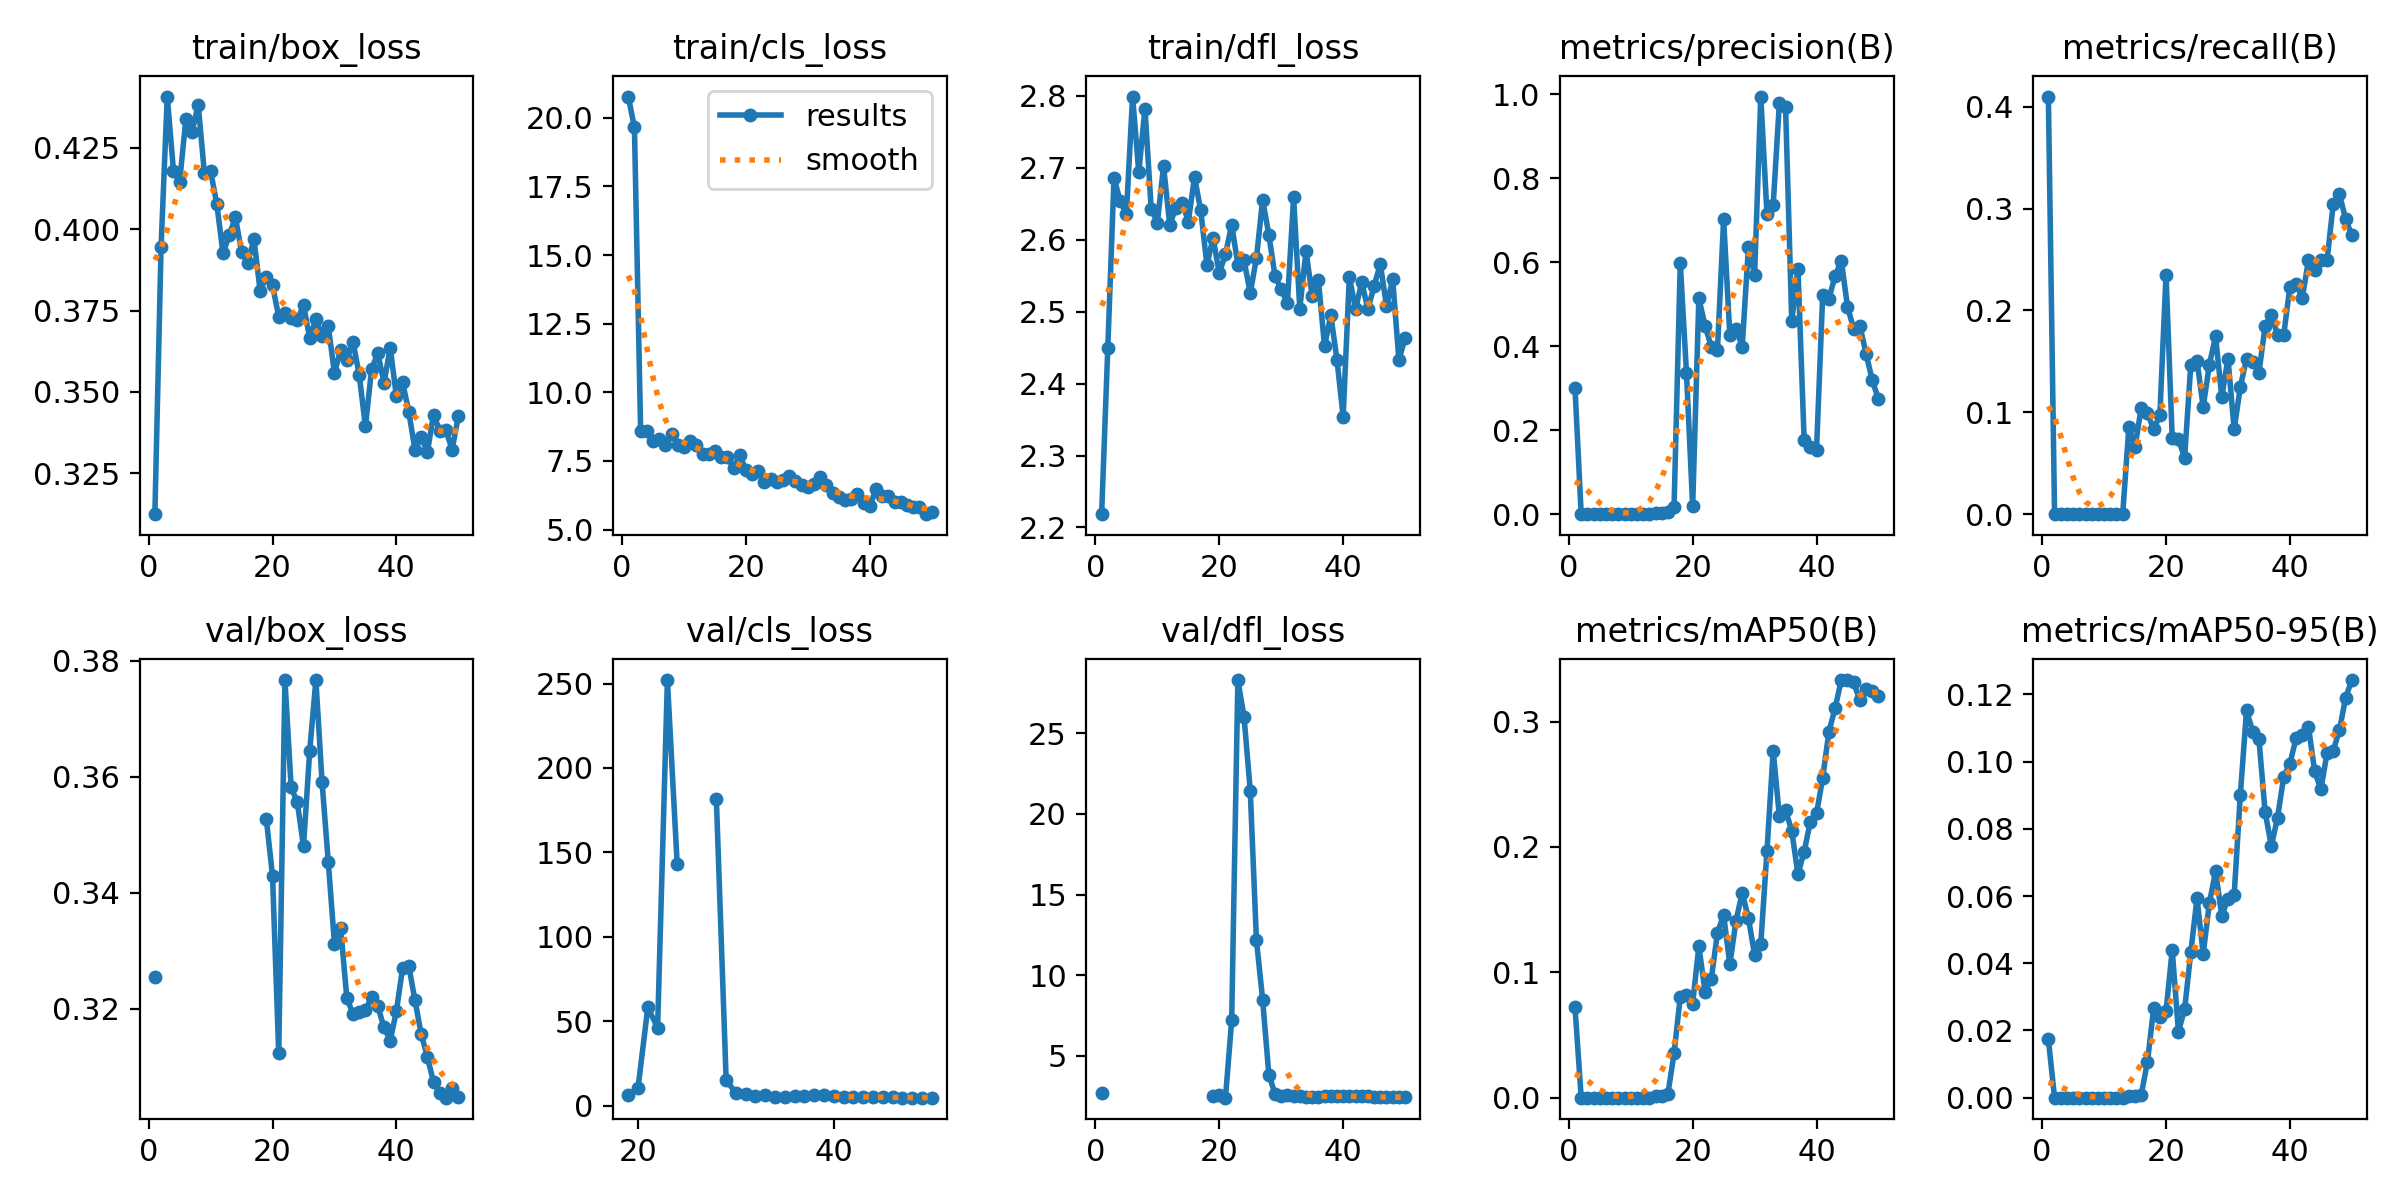

The file beside this chart, header and first rows:
epoch, time, train/box_loss, train/cls_loss, train/dfl_loss, metrics/precision(B), metrics/recall(B), metrics/mAP50(B), metrics/mAP50-95(B), val/box_loss, val/cls_loss, val/dfl_loss, lr/pg0, lr/pg1, lr/pg2
1, 2.994, 0.3124, 20.78, 2.218, 0.3008, 0.4099, 0.07231, 0.01737, 0.3254, inf, 2.711, 0.0883, 0.0013, 0.0013
2, 5.487, 0.3946, 19.65, 2.45, 0, 0, 0, 0, nan, nan, nan, 0.07565, 0.002647, 0.002647
3, 7.826, 0.4408, 8.602, 2.686, 0, 0, 0, 0, nan, nan, nan, 0.06294, 0.003938, 0.003938
4, 10.18, 0.418, 8.606, 2.654, 0, 0, 0, 0, nan, nan, nan, 0.05017, 0.005173, 0.005173
5, 12.58, 0.4146, 8.228, 2.636, 0, 0, 0, 0, nan, nan, nan, 0.03735, 0.006354, 0.006354
6, 14.85, 0.4338, 8.317, 2.799, 0, 0, 0, 0, nan, nan, nan, 0.02448, 0.007478, 0.007478
7, 17.42, 0.43, 8.091, 2.694, 0, 0, 0, 0, nan, nan, nan, 0.01155, 0.008548, 0.008548
8, 19.73, 0.4382, 8.493, 2.783, 0, 0, 0, 0, nan, nan, nan, 0.008614, 0.008614, 0.008614
9, 22.05, 0.4172, 8.065, 2.643, 0, 0, 0, 0, nan, nan, nan, 0.008416, 0.008416, 0.008416
10, 24.47, 0.4179, 8, 2.624, 0, 0, 0, 0, nan, nan, nan, 0.008218, 0.008218, 0.008218
11, 26.83, 0.4078, 8.232, 2.702, 0, 0, 0, 0, nan, nan, nan, 0.00802, 0.00802, 0.00802
12, 29.25, 0.3926, 8.1, 2.621, 0, 0, 0, 0, nan, nan, nan, 0.007822, 0.007822, 0.007822
13, 31.63, 0.3982, 7.769, 2.645, 0, 0, 0, 0, nan, nan, nan, 0.007624, 0.007624, 0.007624
14, 34.09, 0.4037, 7.738, 2.652, 0.00259, 0.08547, 0.00156, 0.00045, nan, nan, nan, 0.007426, 0.007426, 0.007426
15, 36.57, 0.3931, 7.863, 2.625, 0.00275, 0.06624, 0.00159, 0.00064, nan, nan, nan, 0.007228, 0.007228, 0.007228
16, 39.12, 0.3897, 7.658, 2.687, 0.00473, 0.1047, 0.00305, 0.00089, nan, nan, nan, 0.00703, 0.00703, 0.00703
17, 41.57, 0.3969, 7.656, 2.641, 0.01795, 0.09936, 0.03544, 0.0107, nan, nan, nan, 0.006832, 0.006832, 0.006832
18, 43.97, 0.3811, 7.234, 2.565, 0.5977, 0.08333, 0.08047, 0.02655, nan, nan, nan, 0.006634, 0.006634, 0.006634
19, 46.48, 0.3855, 7.711, 2.603, 0.3367, 0.09722, 0.08193, 0.02399, 0.3527, 6.586, 2.523, 0.006436, 0.006436, 0.006436
20, 48.96, 0.3827, 7.166, 2.554, 0.01902, 0.235, 0.07509, 0.02567, 0.3429, 10.62, 2.558, 0.006238, 0.006238, 0.006238
21, 51.49, 0.3731, 7.036, 2.58, 0.5136, 0.07479, 0.1208, 0.04394, 0.3124, 58.23, 2.398, 0.00604, 0.00604, 0.00604
22, 54.06, 0.3741, 7.149, 2.621, 0.449, 0.07341, 0.08449, 0.01966, 0.3767, 46.09, 7.195, 0.005842, 0.005842, 0.005842
23, 56.46, 0.3727, 6.743, 2.566, 0.3989, 0.05556, 0.09449, 0.02631, 0.3583, 252.1, 28.31, 0.005644, 0.005644, 0.005644
24, 58.85, 0.372, 6.843, 2.571, 0.3905, 0.1468, 0.1313, 0.04327, 0.3556, 142.9, 26.01, 0.005446, 0.005446, 0.005446
25, 61.41, 0.3767, 6.744, 2.526, 0.702, 0.1508, 0.1458, 0.05928, 0.348, inf, 21.46, 0.005248, 0.005248, 0.005248
26, 64.01, 0.3665, 6.8, 2.575, 0.4267, 0.1052, 0.1063, 0.04277, 0.3644, inf, 12.17, 0.00505, 0.00505, 0.00505
27, 66.32, 0.3723, 6.945, 2.656, 0.4418, 0.1468, 0.1412, 0.05792, 0.3767, inf, 8.474, 0.004852, 0.004852, 0.004852
28, 68.78, 0.3672, 6.773, 2.607, 0.3989, 0.1746, 0.1634, 0.06738, 0.359, 181.7, 3.83, 0.004654, 0.004654, 0.004654
29, 71.25, 0.3701, 6.626, 2.55, 0.6352, 0.1151, 0.1433, 0.05412, 0.3453, 15.41, 2.632, 0.004456, 0.004456, 0.004456
30, 73.54, 0.3558, 6.547, 2.531, 0.5705, 0.1528, 0.114, 0.05919, 0.3312, 7.284, 2.518, 0.004258, 0.004258, 0.004258
31, 75.82, 0.3627, 6.667, 2.512, 0.9943, 0.08333, 0.1225, 0.06029, 0.3338, 6.864, 2.566, 0.00406, 0.00406, 0.00406
32, 78.11, 0.3598, 6.931, 2.659, 0.7137, 0.125, 0.1968, 0.09018, 0.3218, 5.979, 2.502, 0.003862, 0.003862, 0.003862
33, 80.5, 0.3654, 6.609, 2.504, 0.7356, 0.1528, 0.2765, 0.1153, 0.3191, 6.324, 2.491, 0.003664, 0.003664, 0.003664
34, 82.91, 0.3551, 6.337, 2.584, 0.9787, 0.1494, 0.2247, 0.1089, 0.3194, 5.231, 2.439, 0.003466, 0.003466, 0.003466
35, 85.19, 0.3394, 6.204, 2.522, 0.9698, 0.1389, 0.2291, 0.1067, 0.3197, 5.303, 2.435, 0.003268, 0.003268, 0.003268
36, 87.51, 0.3571, 6.08, 2.544, 0.4599, 0.1845, 0.2128, 0.08501, 0.3221, 5.51, 2.458, 0.00307, 0.00307, 0.00307
37, 89.89, 0.3618, 6.128, 2.452, 0.5845, 0.1952, 0.1782, 0.0749, 0.3204, 5.774, 2.493, 0.002872, 0.002872, 0.002872
38, 92.18, 0.3527, 6.312, 2.495, 0.1771, 0.176, 0.1962, 0.08326, 0.3168, 6.08, 2.504, 0.002674, 0.002674, 0.002674
39, 94.44, 0.3636, 5.986, 2.434, 0.1603, 0.176, 0.2201, 0.09544, 0.3145, 6.115, 2.485, 0.002476, 0.002476, 0.002476
40, 96.73, 0.3486, 5.85, 2.354, 0.1529, 0.223, 0.2267, 0.09934, 0.3196, 6.009, 2.504, 0.002278, 0.002278, 0.002278
41, 114.9, 0.3529, 6.481, 2.549, 0.5229, 0.2262, 0.255, 0.107, 0.327, 5.218, 2.516, 0.00208, 0.00208, 0.00208
42, 117.2, 0.3439, 6.221, 2.503, 0.5132, 0.2123, 0.2919, 0.1078, 0.3274, 4.993, 2.498, 0.001882, 0.001882, 0.001882
43, 119.5, 0.3322, 6.22, 2.541, 0.5669, 0.2493, 0.3106, 0.1104, 0.3215, 5.003, 2.492, 0.001684, 0.001684, 0.001684
44, 121.9, 0.3361, 6.017, 2.503, 0.6037, 0.2401, 0.3331, 0.09707, 0.3156, 5.078, 2.472, 0.001486, 0.001486, 0.001486
45, 124.4, 0.3314, 5.994, 2.536, 0.4942, 0.2494, 0.3329, 0.09177, 0.3117, 5.042, 2.436, 0.001288, 0.001288, 0.001288
46, 126.9, 0.343, 5.908, 2.566, 0.441, 0.2494, 0.3311, 0.1025, 0.3073, 4.867, 2.419, 0.00109, 0.00109, 0.00109
47, 129.3, 0.338, 5.836, 2.508, 0.4487, 0.3045, 0.3169, 0.1033, 0.3054, 4.819, 2.416, 0.000892, 0.000892, 0.000892
48, 131.8, 0.3382, 5.832, 2.545, 0.3822, 0.314, 0.326, 0.1093, 0.3047, 4.744, 2.412, 0.000694, 0.000694, 0.000694
49, 134.2, 0.3322, 5.563, 2.433, 0.3191, 0.2896, 0.3241, 0.1191, 0.3064, 4.759, 2.43, 0.000496, 0.000496, 0.000496
50, 136.7, 0.3425, 5.629, 2.463, 0.274, 0.2737, 0.3206, 0.1242, 0.3048, 4.767, 2.43, 0.000298, 0.000298, 0.000298
